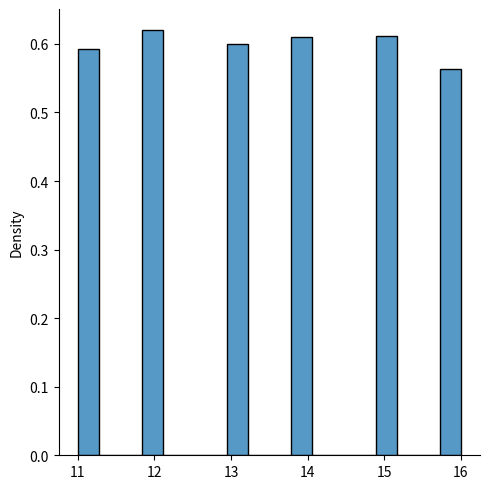

Generate this figure with matplotlib:
"""
A discrete random variable object (DRV)
[redacted]
[redacted]

"""

import random as rnd
import copy
import seaborn as sns
import matplotlib.pyplot as plt

def E(X):
    return X.E()

class DRV:

    def __init__(self, dist=None):
        """ Constructor """
        if dist is None:
            self.dist = {}
        else:
            self.dist = copy.deepcopy(dist)

    def random(self, k=1):
        """ Generate a random outcome according to the probability distribution """
        outcomes = list(self.dist.keys())
        probs = list(self.dist.values())
        result = rnd.choices(outcomes, probs, k=k)
        if k == 1:
            return result[0]
        else:
            return result

    def E(self):
        return sum([x * p for (x, p) in self.dist.items()])

    def __getitem__(self, x):
        """ Enables Z[X] ==> probability that Z = X  """
        return self.dist.get(x, 0) # access prob. from x key and if it doesn't exist then prob. is 0.0

    def __setitem__(self, x, p):
        """ Enables Z[X] = p --> setting a values """
        self.dist[x] = p

    def apply(self, other, op):
        """ Apply a binary operator (+, -, *, ...) to self and other
         across every possible pair of outcomes """
        X = DRV()
        items = list(self.dist.items())
        oitems = list(other.dist.items())
        for x, px in items:
            for y, py in oitems:
                X[op(x, y)] += px * py
        return X

    def applyscalar(self, a, op):
        """ Apply a binary operator (+, *, ...) to self and to the number a """
        X = DRV()
        items = list(self.dist.items())
        for x, p in items:
            X[op(x, a)] += p
        return X

    def __add__(self, other):
        """ Add two DRVs: X + Y """
        return self.apply(other, lambda x, y: x + y)

    def __sub__(self, other):
        """ Subtract two DRVs: X - Y """
        return self.apply(other, lambda x, y: x - y)

    def __mul__(self, other):
        """ Multiply two DRVs: X * Y """
        return self.apply(other, lambda x, y: x * y)

    def __truediv__(self, other):
        """ Divide two DRVs: X / Y """
        return self.apply(other, lambda x, y: x / y)

    def __radd__(self, a):
        """ Add a to a DRV, e.g., Y = a + X """
        return self.applyscalar(a, lambda x, c: c + x)

    def __rsub__(self, a):
        """ Subtract a to a DRV, e.g., Y = a - X """
        return self.applyscalar(a, lambda x, c: c - x)

    def __rmul__(self, a):
        """ Multiply a to a DRV, e.g., Y = a * X """
        return self.applyscalar(a, lambda x, c: c * x)

    def __rtruediv__(self, a):
        """ Divide a to a DRV, e.g., Y = a / X """
        return self.applyscalar(a, lambda x, c: c / x)

    def plot(self):
        sample = self.random(k=10000)
        sns.displot(sample, kind='hist', stat='density')
        plt.show()

    def __repr__(self):
        """ Returns the DRV as a printable string """
        xp = sorted(list(self.dist.items()))
        result = ''
        for x, p in xp:
            result += str(x) + ' : ' + str(round(p, 8)) + '\n'
        return result


def main():
    D6 = DRV({1: 1/6, 2: 1/6, 3: 1/6, 4: 1/6, 5: 1/6, 6: 1/6})
    print(E(D6))

    print(D6.random(k=10))

    # roll = D6 + D6
    # print(roll)
    # roll.plot()

    score = 10 + D6
    print(score)
    score.plot()


if __name__ == "__main__":
    main()
